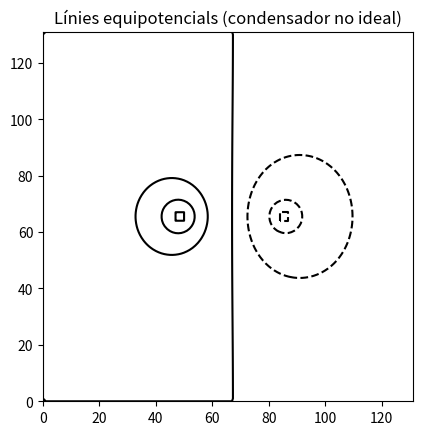

Write the Python code that produced this figure.
import numpy as np
import matplotlib.pyplot as plt

# Dimensions de la malla
nx, ny = 132, 132
V = np.zeros((ny, nx))
d = int(8*132/28)
l = int(1*132/28)

# Condicions de contorn (dos rectangles com plaques)
V[int(ny/2-l/2):int(ny/2+l/2), int(nx/2 - d/2):int(nx/2 - d/2)+l] = 7.5  # placa esquerra
V[int(ny/2-l/2):int(ny/2+l/2), int(nx/2 + d/2):int(nx/2 + d/2)+l] = -7.5    # placa dreta

# Iteració per resoldre Laplace (mètode de Jacobi)
for _ in range(6000):
    V_new = V.copy()
    V_new[1:-1,1:-1] = 0.25 * (V[1:-1, :-2] + V[1:-1, 2:] + V[:-2, 1:-1] + V[2:, 1:-1])
    
    # Reaplica condicions de contorn a la nova matriu
    V_new[int(ny/2-l/2):int(ny/2+l/2), int(nx/2 - d/2):int(nx/2 - d/2)+l] = 7.5
    V_new[int(ny/2-l/2):int(ny/2+l/2), int(nx/2 + d/2):int(nx/2 + d/2)+l] = -7.5
    
    V = V_new

#V[0,:]=100
#V[:,0]=100
#V[90:99,:]=0.1
#V[:,90:99]=0.1

# Dibuixa les línies equipotencials
nivells = [0,3,6,7.5,10,12,14.99]
nivells = [(x-7.5) for x in nivells]  # Potencials concrets que vols mostrar
plt.contour(V, levels=nivells, colors='k')  # 'k' = negre
plt.title("Línies equipotencials (condensador no ideal)")
plt.gca().set_aspect('equal')
#plt.show()
#print(nivells)

x = np.linspace(0, 27, nx)  # coordenades x
y = np.linspace(0, 27, ny)  # coordenades y
X, Y = np.meshgrid(x, y)
ny, nx = V.shape


# Aplanem les dades, les posem per columnes i canviem el centre de coordenades
dades = np.column_stack((X.ravel()-13.8, Y.ravel()-13.5, V.ravel()))

# Guardem com a txt: una fila = x y v
np.savetxt("fils_teo.txt", dades, fmt="%.6f", header="x y V", comments='')
